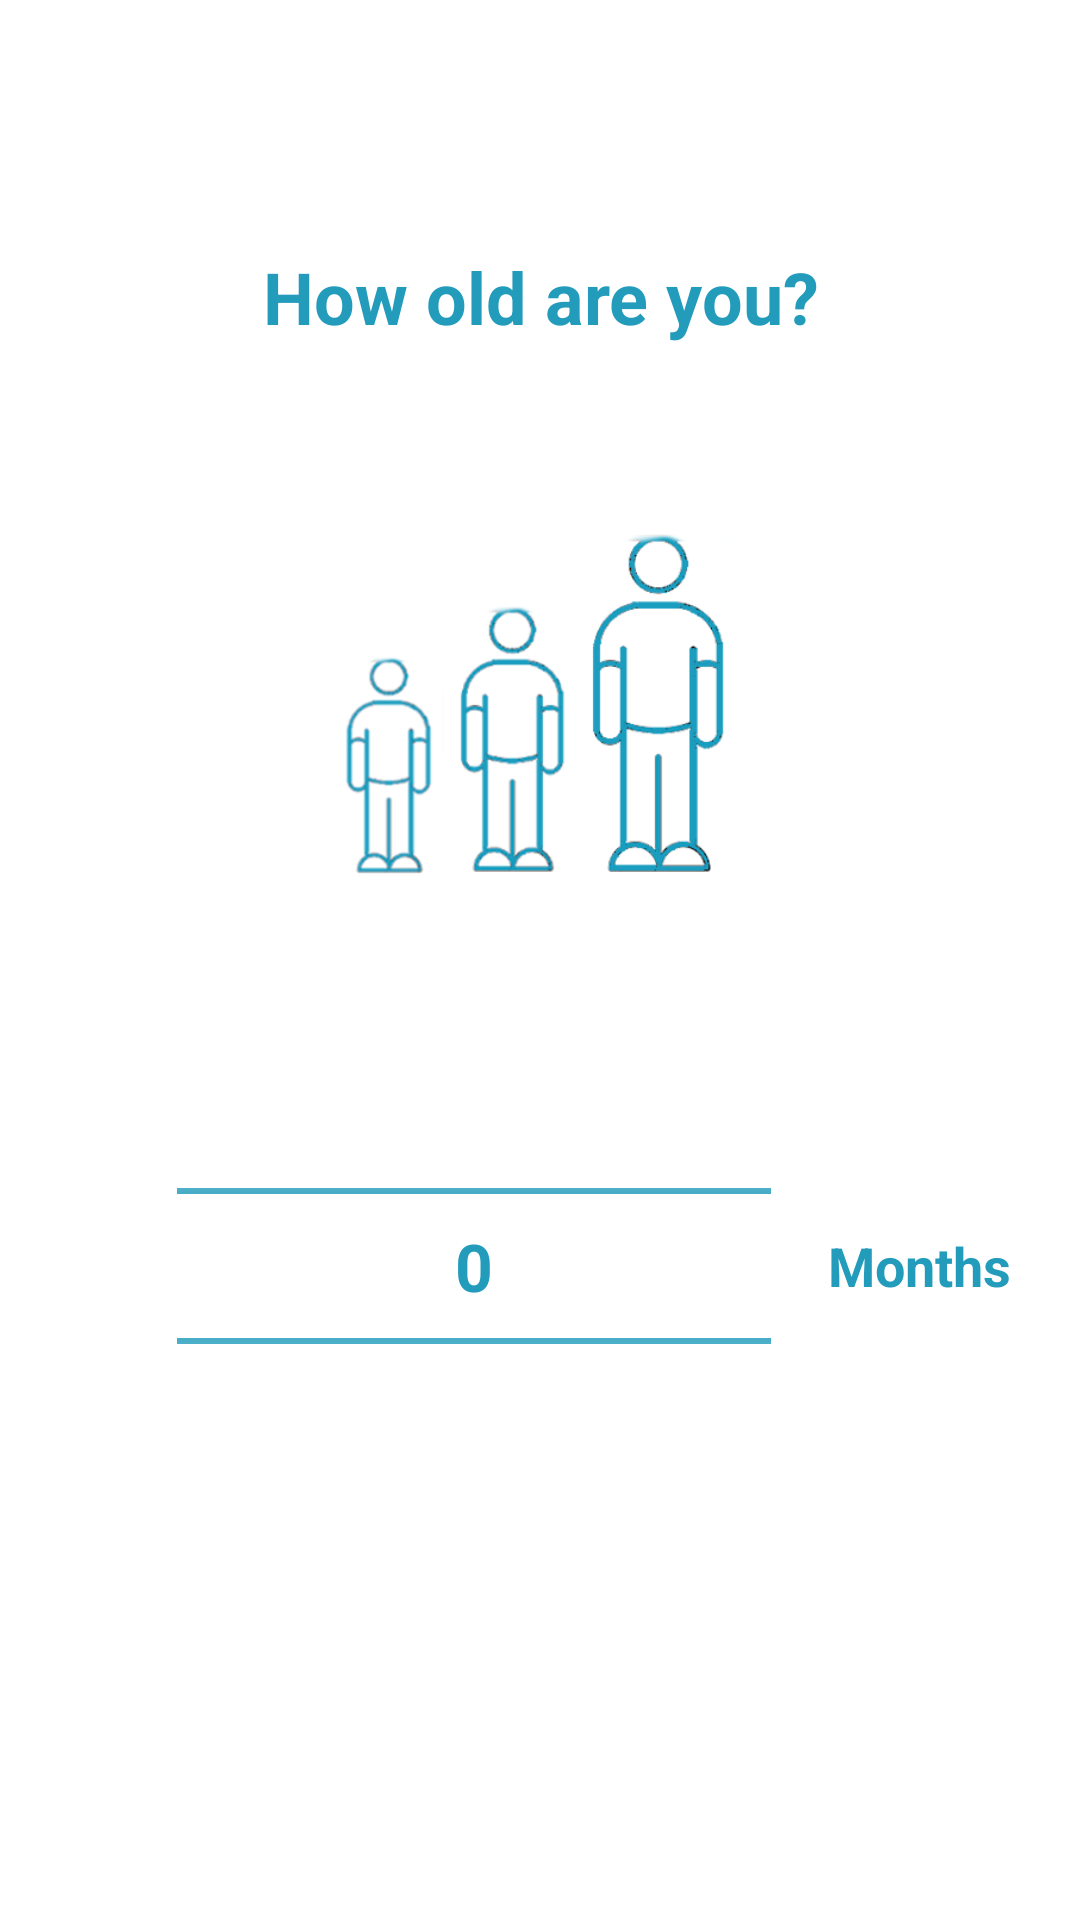

Here is an Android app screen rendered from its layout file. Give the layout XML and the strings, colors and styles it references.
<!-- AndroidManifest.xml: application theme AppTheme -->
<!-- res/layout/age_layout.xml -->
<?xml version="1.0" encoding="utf-8"?>
<LinearLayout xmlns:android="http://schemas.android.com/apk/res/android"
    xmlns:aigestudio="http://schemas.android.com/apk/res-auto"
    android:layout_width="match_parent"
    android:layout_height="match_parent"
    android:background="#FFFFFF"
    android:gravity="top"
    android:orientation="vertical">

    <TextView
        android:layout_width="wrap_content"
        android:layout_height="0dp"
        android:layout_weight="0.7"
        android:layout_gravity="center"
        android:paddingTop="40dp"
        android:gravity="center"
        android:text="How old are you?"
        android:textColor="#239cbc"
        android:textSize="24sp"
        android:textStyle="bold" />

    <androidx.appcompat.widget.AppCompatImageView
        android:layout_width="wrap_content"
        android:layout_height="0dp"
        android:layout_weight="0.7"
        android:src="@drawable/ic_age" />

    <LinearLayout
        android:layout_width="match_parent"
        android:layout_height="0dp"
        android:layout_weight="1.4"
        android:gravity="center"
        android:layout_margin="4dp"
        android:orientation="horizontal">

        <NumberPicker
            android:layout_marginBottom="56dp"
            android:id="@+id/number_pickerAge"
            android:layout_width="0dp"
            android:layout_marginStart="55dp"
            android:layout_height="130dp"
            android:layout_weight="2"
            android:theme="@style/AppTheme.Picker"
            android:layout_marginLeft="16dp" />

        <TextView
            android:layout_width="0dp"
            android:layout_height="wrap_content"
            android:layout_marginBottom="56dp"
            android:layout_weight="1"
            android:gravity="center"
            android:text="Months"
            android:textColor="#239cbc"
            android:textSize="18sp"
            android:textStyle="bold" />


    </LinearLayout>

</LinearLayout>
<!-- resources referenced by this layout -->
<resources>
  <!-- drawable ic_age: png bitmap (drawable, 102937 bytes) -->
  <style name="AppTheme.Picker" parent="Theme.AppCompat.Light.NoActionBar">
          <item name="android:textColorPrimary">#239cbc</item>
          <item name="android:textSize">22sp</item>
          <item name="android:textStyle">bold</item>
          <item name="android:solidColor">#239cbc</item>
          <item name="color">#239cbc</item>
          <item name="android:colorControlNormal">#239cbc</item>
  
      </style>
  <style name="AppTheme" parent="Theme.MaterialComponents.Light.DarkActionBar">
          
          <item name="colorPrimary">@color/colorPrimary</item>
          <item name="colorPrimaryDark">@color/colorPrimaryDark</item>
          <item name="colorAccent">@color/colorAccent</item>
          <item name="windowActionBar">false</item>
          <item name="windowNoTitle">true</item>
      </style>
  <color name="colorPrimary">#3F51B5</color>
  <color name="colorPrimaryDark">#303F9F</color>
  <color name="colorAccent">#FF4081</color>
</resources>
